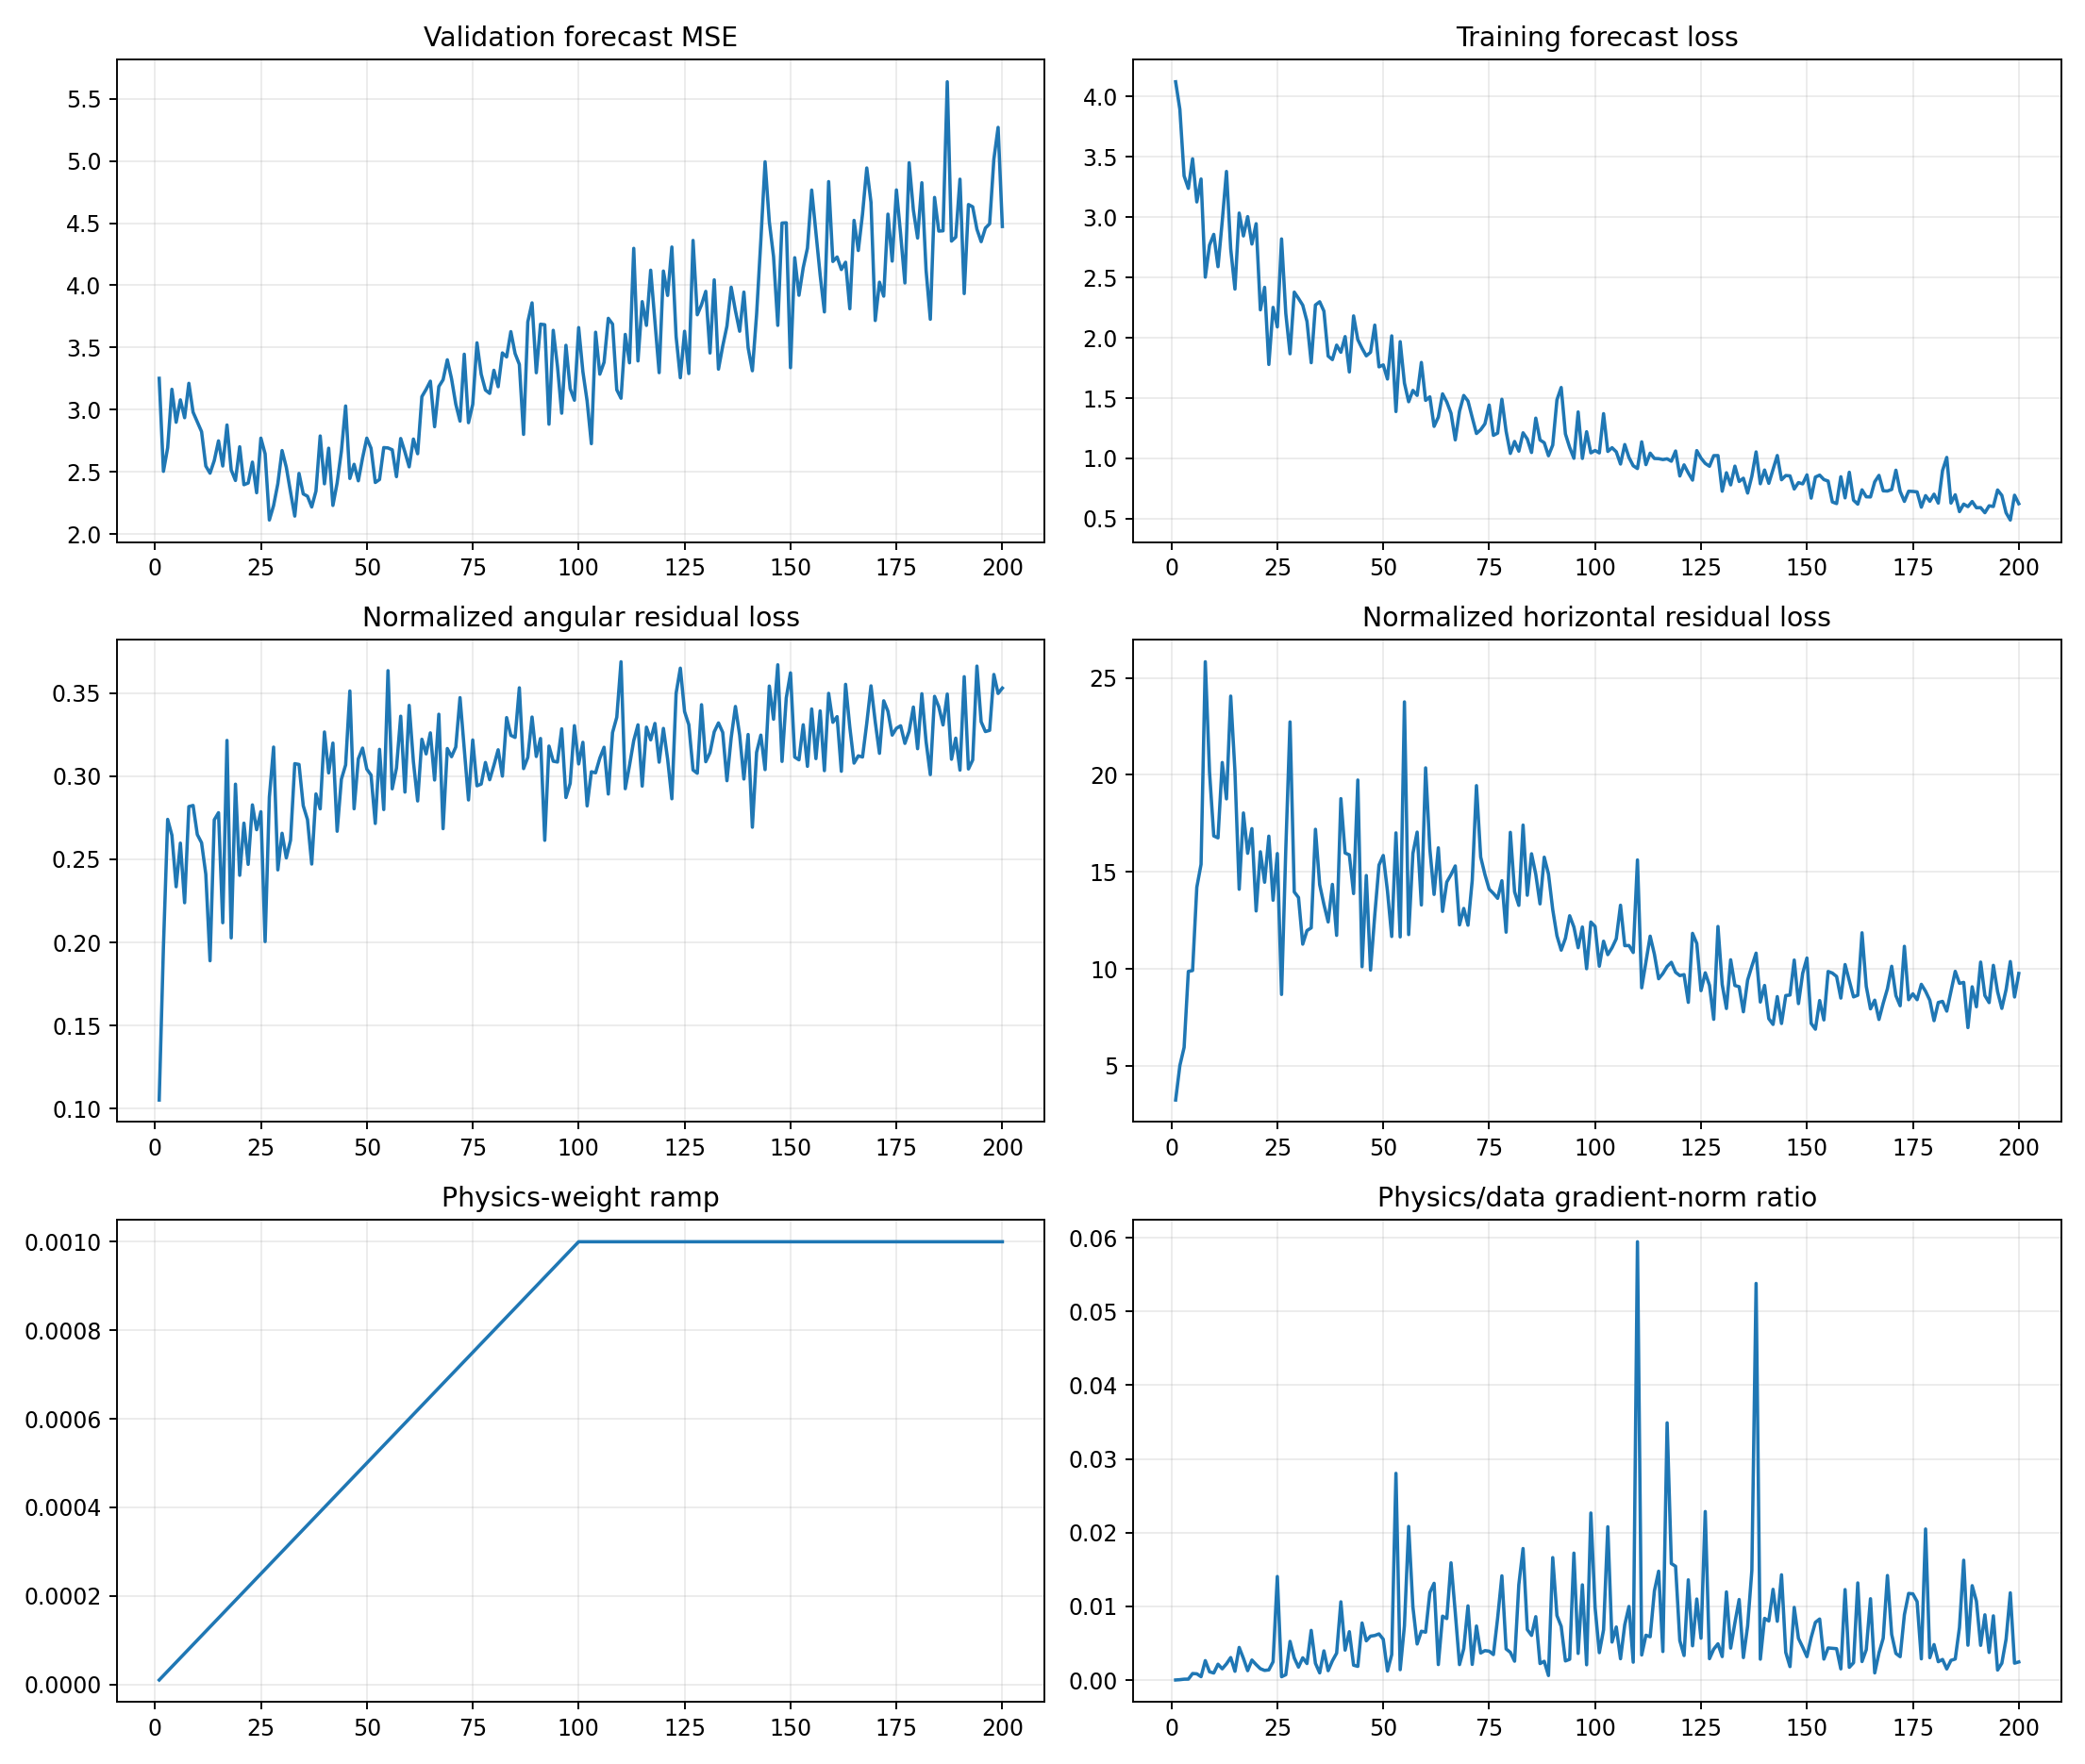

Source data for this figure (header and first rows):
epoch, target_physics_weight, current_physics_weight, validation_forecast_mse, physics_to_data_gradient_ratio, train_total, train_data, train_cartpole_physics, train_angular_physics, train_horizontal_physics, train_a10_physics, train_a11_physics, train_a12_physics, train_a13_physics, train_data_gradient_l2, train_physics_gradient_l2
1, 0.001, 1e-05, 3.252, 1.5441645248302224e-05, 4.124, 4.124, 3.342, 0.1052, 3.237, 3.731, 2.941, 3.153, 3.56, 1.56, 2.409
2, 0.001, 2e-05, 2.504, 5.6838407136236786e-05, 3.895, 3.895, 5.211, 0.1972, 5.014, 6.039, 4.451, 3.948, 6.675, 6.365, 18.09
3, 0.001, 3e-05, 2.694, 0.0001219, 3.343, 3.343, 6.223, 0.274, 5.949, 7.982, 7.443, 4.417, 4.824, 2.798, 11.37
4, 0.001, 4e-05, 3.164, 0.000133, 3.24, 3.239, 10.13, 0.2645, 9.868, 7.977, 16.64, 5.354, 8.081, 3.916, 13.02
5, 0.001, 5e-05, 2.899, 0.0008888, 3.486, 3.485, 10.15, 0.2335, 9.912, 6.88, 19.09, 6.727, 8.708, 2.568, 45.66
6, 0.001, 6e-05, 3.079, 0.0008536, 3.128, 3.127, 14.47, 0.2597, 14.21, 19.37, 18.63, 8.081, 14.62, 2.133, 30.35
7, 0.001, 7.000000000000001e-05, 2.935, 0.0004669, 3.318, 3.317, 15.61, 0.2239, 15.39, 10.57, 20.49, 5.051, 27.74, 3.706, 24.72
8, 0.001, 8e-05, 3.212, 0.002642, 2.505, 2.503, 26.11, 0.2817, 25.83, 8.5, 41.69, 7.205, 44.64, 3.532, 116.6
9, 0.001, 8.999999999999999e-05, 2.98, 0.001131, 2.771, 2.769, 20.43, 0.2824, 20.15, 8.1, 40.53, 8.789, 23.74, 7.304, 91.82
10, 0.001, 0.0001, 2.902, 0.0009613, 2.86, 2.858, 17.12, 0.2649, 16.85, 11.16, 23.91, 24.09, 14.44, 6.206, 59.66
11, 0.001, 0.00011, 2.823, 0.002159, 2.592, 2.59, 17.01, 0.2599, 16.75, 11.17, 19.05, 11.86, 22.47, 3.717, 72.95
12, 0.001, 0.00012, 2.547, 0.001531, 2.97, 2.967, 20.88, 0.241, 20.64, 13.51, 26.6, 6.814, 39.47, 3.978, 50.74
13, 0.001, 0.00013, 2.489, 0.002205, 3.382, 3.38, 18.95, 0.189, 18.76, 10.86, 19.7, 19.99, 23.33, 3.398, 57.64
14, 0.001, 0.00014, 2.591, 0.003055, 2.741, 2.737, 24.34, 0.2737, 24.06, 7.382, 47.17, 33.67, 15.6, 30.06, 656.1
15, 0.001, 0.00015, 2.749, 0.001193, 2.407, 2.404, 20.46, 0.278, 20.18, 9.241, 29.79, 17.54, 25.68, 3.561, 28.34
16, 0.001, 0.00016, 2.547, 0.004431, 3.037, 3.035, 14.32, 0.2118, 14.1, 6.491, 25.92, 8.429, 19.01, 3.126, 86.58
17, 0.001, 0.00017, 2.877, 0.00295, 2.848, 2.845, 18.36, 0.3215, 18.04, 9.442, 26.92, 11.88, 27.85, 4.994, 86.65
18, 0.001, 0.00018, 2.515, 0.001282, 3.008, 3.005, 16.16, 0.2027, 15.96, 7.438, 18.4, 6.199, 29.81, 4.218, 30.04
19, 0.001, 0.00019, 2.431, 0.002723, 2.781, 2.778, 17.53, 0.2952, 17.23, 9.567, 25.41, 10.21, 25.71, 3.906, 55.98
20, 0.001, 0.0002, 2.702, 0.0021, 2.949, 2.946, 13.23, 0.2403, 12.99, 7.605, 11.03, 6.82, 29.08, 4.533, 47.61
21, 0.001, 0.00021, 2.397, 0.001545, 2.235, 2.232, 16.31, 0.2717, 16.04, 9.195, 20.79, 9.464, 25.38, 3.631, 26.71
22, 0.001, 0.00022, 2.41, 0.001317, 2.422, 2.419, 14.71, 0.2469, 14.46, 8.857, 15.95, 12.26, 22.71, 2.271, 13.59
23, 0.001, 0.00023, 2.578, 0.001384, 1.783, 1.779, 17.12, 0.2827, 16.84, 9.97, 19.4, 9.308, 30.16, 4.632, 27.86
24, 0.001, 0.00024, 2.332, 0.002485, 2.256, 2.252, 13.81, 0.2678, 13.54, 8.825, 17.09, 5.463, 25.13, 1.984, 20.54
25, 0.001, 0.00025, 2.771, 0.01405, 2.094, 2.09, 16.22, 0.2786, 15.94, 7.697, 16.75, 10.21, 29.35, 4.289, 241
26, 0.001, 0.00026, 2.645, 0.0004584, 2.822, 2.82, 8.881, 0.2005, 8.68, 9.904, 8.719, 6.911, 10.06, 11.23, 19.8
27, 0.001, 0.00027, 2.113, 0.0007317, 2.207, 2.202, 16.46, 0.2874, 16.17, 8.419, 23.61, 6.395, 26.21, 14.89, 40.36
28, 0.001, 0.00028, 2.229, 0.005251, 1.874, 1.868, 23.05, 0.3175, 22.73, 11.7, 33.78, 9.011, 39.49, 4.038, 75.73
29, 0.001, 0.00029, 2.404, 0.003006, 2.383, 2.379, 14.21, 0.2436, 13.96, 9.121, 22.96, 4.625, 21.4, 2.204, 22.84
30, 0.001, 0.0003, 2.672, 0.001761, 2.331, 2.327, 13.94, 0.2656, 13.68, 14.68, 16.96, 9.406, 13.7, 3.508, 20.59
31, 0.001, 0.00031, 2.537, 0.003028, 2.274, 2.271, 11.52, 0.2508, 11.27, 9.236, 13.14, 4.961, 16.71, 3.021, 29.5
32, 0.001, 0.00032, 2.337, 0.002247, 2.141, 2.137, 12.23, 0.2614, 11.97, 9.651, 12.61, 9.439, 19.31, 3.551, 24.94
33, 0.001, 0.00033, 2.144, 0.006747, 1.798, 1.794, 12.42, 0.3075, 12.11, 10.19, 12.27, 10.86, 15.14, 2.744, 56.11
34, 0.001, 0.00034, 2.488, 0.002271, 2.278, 2.272, 17.5, 0.307, 17.2, 8.194, 19.05, 7.928, 32.32, 6.731, 44.97
35, 0.001, 0.00035, 2.323, 0.0009775, 2.304, 2.299, 14.62, 0.2822, 14.34, 5.842, 26.23, 6.151, 20.8, 24.87, 69.47
36, 0.001, 0.00036, 2.304, 0.003966, 2.226, 2.221, 13.59, 0.2739, 13.32, 8.085, 14.53, 4.436, 29.19, 6.316, 69.58
37, 0.001, 0.00037, 2.218, 0.00128, 1.853, 1.848, 12.66, 0.2471, 12.42, 6.148, 21.13, 9.147, 12.95, 4.598, 15.91
38, 0.001, 0.00038, 2.346, 0.002618, 1.825, 1.819, 14.64, 0.2893, 14.35, 10.09, 12.41, 8.623, 26.88, 5.455, 37.58
39, 0.001, 0.00039, 2.789, 0.003653, 1.944, 1.939, 12.01, 0.2803, 11.73, 8.109, 18.15, 5.299, 15.92, 4.626, 43.33
40, 0.001, 0.0004, 2.404, 0.01062, 1.888, 1.88, 19.1, 0.3265, 18.78, 7.602, 36.14, 9.353, 27.21, 11.14, 295.7
41, 0.001, 0.00041, 2.69, 0.004066, 2.017, 2.01, 16.28, 0.3019, 15.97, 8.147, 17.13, 10.33, 29.82, 8.661, 85.9
42, 0.001, 0.00042, 2.23, 0.006569, 1.724, 1.717, 16.2, 0.3199, 15.88, 8.982, 22.96, 7.497, 26.48, 4.22, 65.99
43, 0.001, 0.00043, 2.411, 0.002018, 2.188, 2.182, 14.15, 0.2669, 13.88, 7.346, 16.81, 13.04, 20.54, 12.6, 59.13
44, 0.001, 0.00044, 2.666, 0.001864, 1.994, 1.985, 20.03, 0.2981, 19.74, 8.231, 37.41, 8.487, 24.95, 9.942, 42.12
45, 0.001, 0.00045, 3.03, 0.007746, 1.918, 1.913, 10.42, 0.3067, 10.11, 8.421, 11.57, 10.14, 12.22, 6.066, 104.4
46, 0.001, 0.00046, 2.447, 0.005327, 1.857, 1.851, 15.16, 0.3512, 14.81, 9.368, 16.89, 9.744, 26.82, 14.13, 163.6
47, 0.001, 0.00047, 2.561, 0.005963, 1.885, 1.88, 10.22, 0.2804, 9.938, 7.734, 7.26, 9.158, 16.65, 4.342, 55.09
48, 0.001, 0.00048, 2.428, 0.006047, 2.112, 2.106, 13.08, 0.3104, 12.77, 6.163, 10.7, 10.11, 23.13, 4.22, 53.16
49, 0.001, 0.00049, 2.612, 0.006268, 1.767, 1.759, 15.67, 0.3169, 15.35, 6.908, 17.13, 13.06, 26.43, 3.437, 43.97
50, 0.001, 0.0005, 2.771, 0.00554, 1.783, 1.775, 16.15, 0.3042, 15.84, 6.234, 25.54, 8.548, 27.55, 7.065, 78.27
51, 0.001, 0.00051, 2.69, 0.001234, 1.665, 1.658, 14.31, 0.3006, 14.01, 4.72, 22.49, 7.29, 21.91, 21.75, 52.64
52, 0.001, 0.00052, 2.414, 0.00345, 2.022, 2.016, 11.94, 0.2715, 11.67, 7.942, 12.92, 7.388, 19.29, 5.506, 36.53
53, 0.001, 0.00053, 2.438, 0.02804, 1.398, 1.389, 17.33, 0.3161, 17.01, 8.932, 21.23, 11.8, 31.52, 3.38, 178.8
54, 0.001, 0.00054, 2.695, 0.001415, 1.974, 1.968, 11.93, 0.2799, 11.65, 9.908, 10.46, 6.379, 21.87, 10.16, 26.63
55, 0.001, 0.00055, 2.692, 0.007354, 1.638, 1.625, 24.13, 0.3634, 23.76, 8.706, 43.54, 12.51, 38.66, 4.954, 66.24
56, 0.001, 0.00056, 2.677, 0.02085, 1.477, 1.47, 12.06, 0.2924, 11.77, 8.493, 10.37, 11.15, 19.1, 3.5, 130.3
57, 0.001, 0.00057, 2.461, 0.009926, 1.573, 1.564, 16.26, 0.3049, 15.95, 7.792, 16.94, 7.944, 32.65, 5.958, 103.7
58, 0.001, 0.00058, 2.768, 0.004898, 1.533, 1.522, 17.39, 0.336, 17.05, 8.634, 25.15, 11.1, 23.79, 6.244, 52.73
59, 0.001, 0.00059, 2.659, 0.006626, 1.804, 1.796, 13.58, 0.2904, 13.29, 7.439, 19.45, 9.847, 18.5, 10.11, 113.5
60, 0.001, 0.0006, 2.54, 0.0065, 1.493, 1.481, 20.7, 0.3425, 20.36, 8.175, 31.87, 8.117, 33.55, 10.17, 110.2
... 140 more rows
